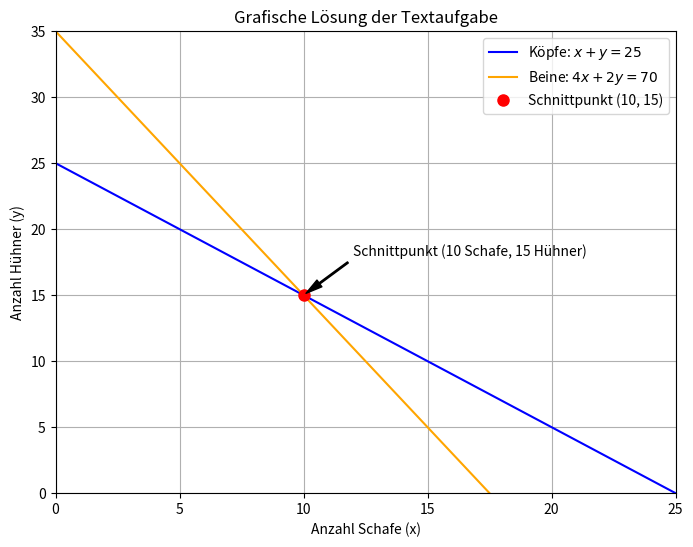

Here is the Python script that generated this plot:
import matplotlib.pyplot as plt
import numpy as np

# X-Wertebereich definieren (Anzahl Schafe von 0 bis 25)
x = np.linspace(0, 25, 100)

# Gleichungen nach y (Hühner) umstellen:
# 1) y = 25 - x
# 2) y = (70 - 4x) / 2 = 35 - 2x
y1 = 25 - x
y2 = 35 - 2 * x

plt.figure(figsize=(8, 6))

# Geraden zeichnen
plt.plot(x, y1, label='Köpfe: $x + y = 25$', color='blue')
plt.plot(x, y2, label='Beine: $4x + 2y = 70$', color='orange')

# Schnittpunkt hervorheben
plt.plot(10, 15, 'ro', markersize=8, label='Schnittpunkt (10, 15)')
plt.annotate('Schnittpunkt (10 Schafe, 15 Hühner)', xy=(10, 15), xytext=(12, 18),
             arrowprops=dict(facecolor='black', shrink=0.05, width=1, headwidth=6))

# Diagramm beschriften
plt.title('Grafische Lösung der Textaufgabe')
plt.xlabel('Anzahl Schafe (x)')
plt.ylabel('Anzahl Hühner (y)')
plt.xlim(0, 25)
plt.ylim(0, 35)
plt.grid(True)
plt.legend()

plt.show()
